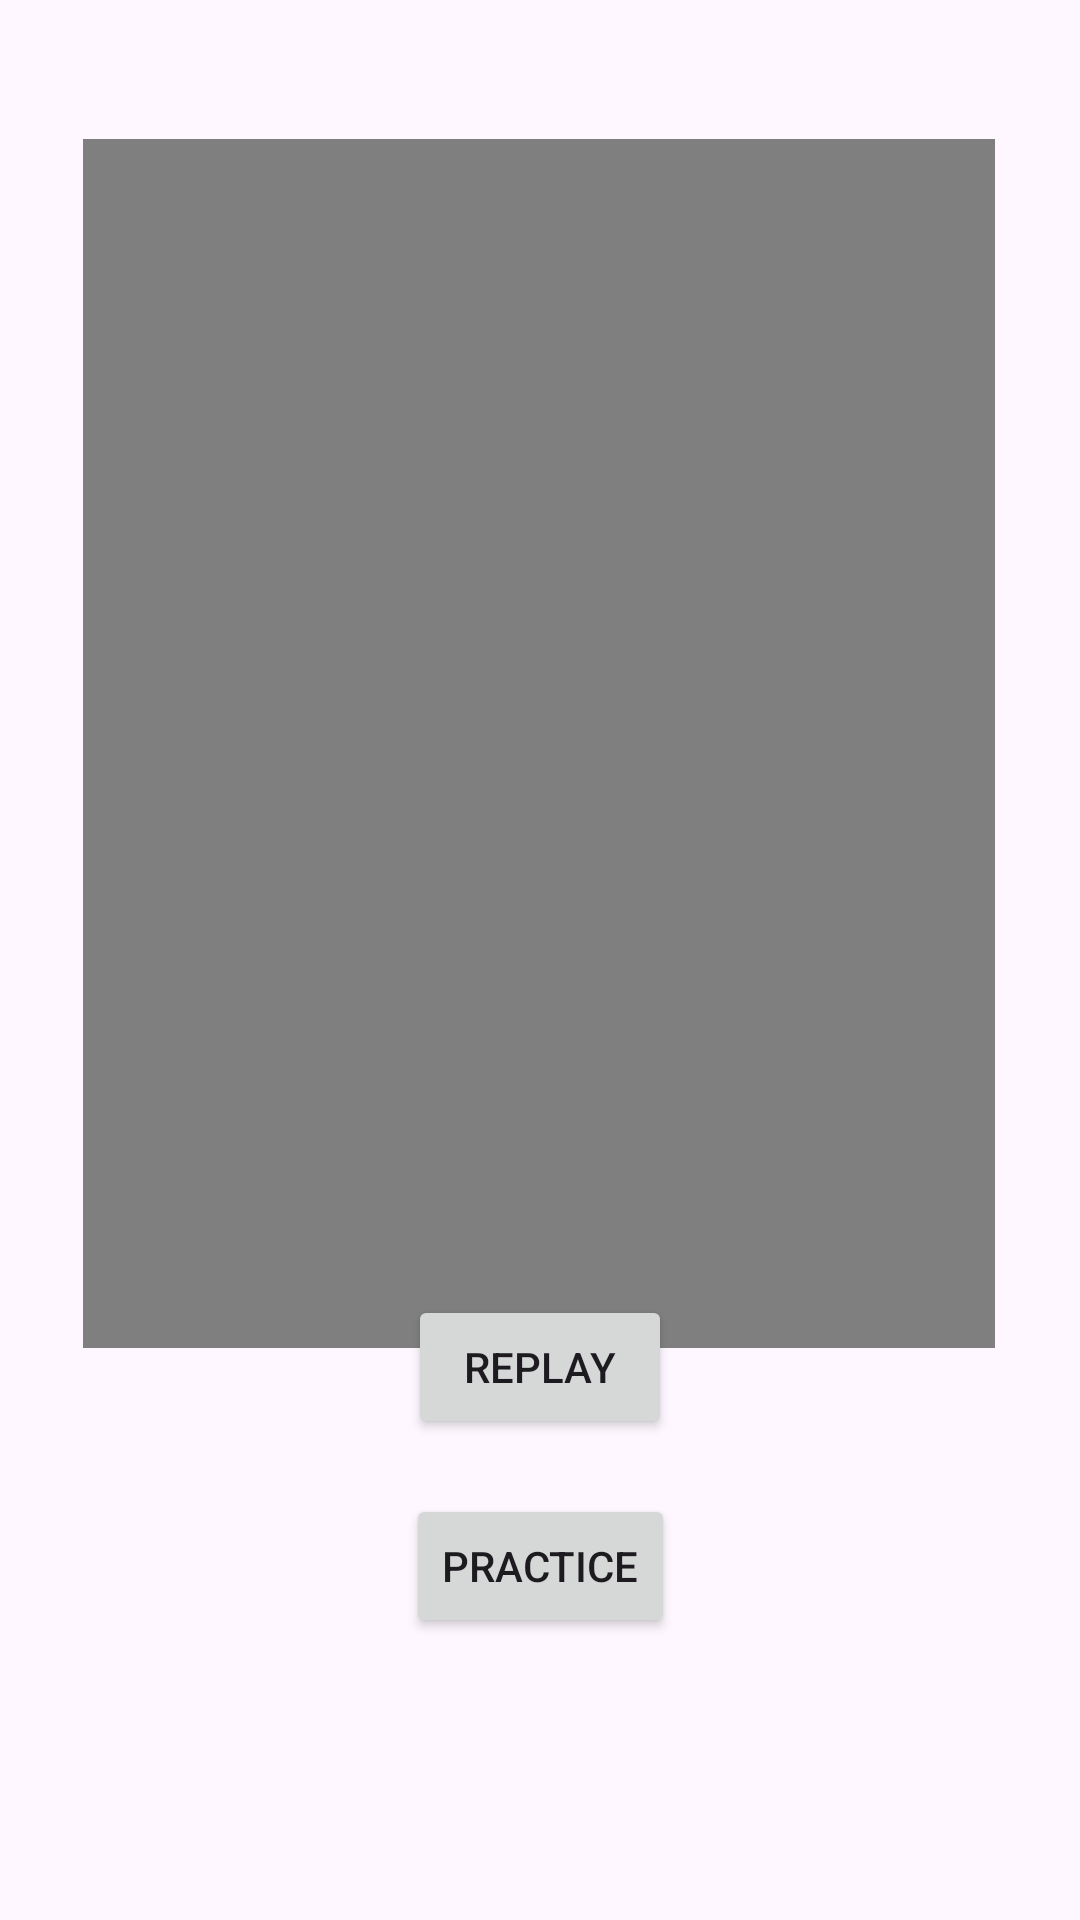

Android layout source for this screen:
<!-- AndroidManifest.xml: application theme Theme.SmrtHomeGestureApp -->
<!-- res/layout/activity_gesture_demo_views.xml -->
<?xml version="1.0" encoding="utf-8"?>
<androidx.constraintlayout.widget.ConstraintLayout xmlns:android="http://schemas.android.com/apk/res/android"
    xmlns:app="http://schemas.android.com/apk/res-auto"
    xmlns:tools="http://schemas.android.com/tools"
    android:id="@+id/main"
    android:layout_width="match_parent"
    android:layout_height="match_parent"
    tools:context=".GestureDemoViewsActivity">

    <VideoView
        android:id="@+id/gestureVideoView"
        android:layout_width="304dp"
        android:layout_height="403dp"
        app:layout_constraintBottom_toBottomOf="parent"
        app:layout_constraintEnd_toEndOf="parent"
        app:layout_constraintHorizontal_bias="0.495"
        app:layout_constraintStart_toStartOf="parent"
        app:layout_constraintTop_toTopOf="parent"
        app:layout_constraintVertical_bias="0.195" />

    <Button
        android:id="@+id/replayButton"
        android:layout_width="wrap_content"
        android:layout_height="wrap_content"
        android:text="Replay"
        app:layout_constraintBottom_toBottomOf="parent"
        app:layout_constraintEnd_toEndOf="parent"
        app:layout_constraintStart_toStartOf="parent"
        app:layout_constraintTop_toTopOf="parent"
        app:layout_constraintVertical_bias="0.729" />

    <Button
        android:id="@+id/practiceButton"
        android:layout_width="wrap_content"
        android:layout_height="wrap_content"
        android:text="Practice"
        app:layout_constraintBottom_toBottomOf="parent"
        app:layout_constraintEnd_toEndOf="parent"
        app:layout_constraintStart_toStartOf="parent"
        app:layout_constraintTop_toTopOf="parent"
        app:layout_constraintVertical_bias="0.841" />
</androidx.constraintlayout.widget.ConstraintLayout>
<!-- resources referenced by this layout -->
<resources>
  <style name="Theme.SmrtHomeGestureApp" parent="Base.Theme.SmrtHomeGestureApp" />
  <style name="Base.Theme.SmrtHomeGestureApp" parent="Theme.Material3.DayNight.NoActionBar">
          
          
      </style>
</resources>
